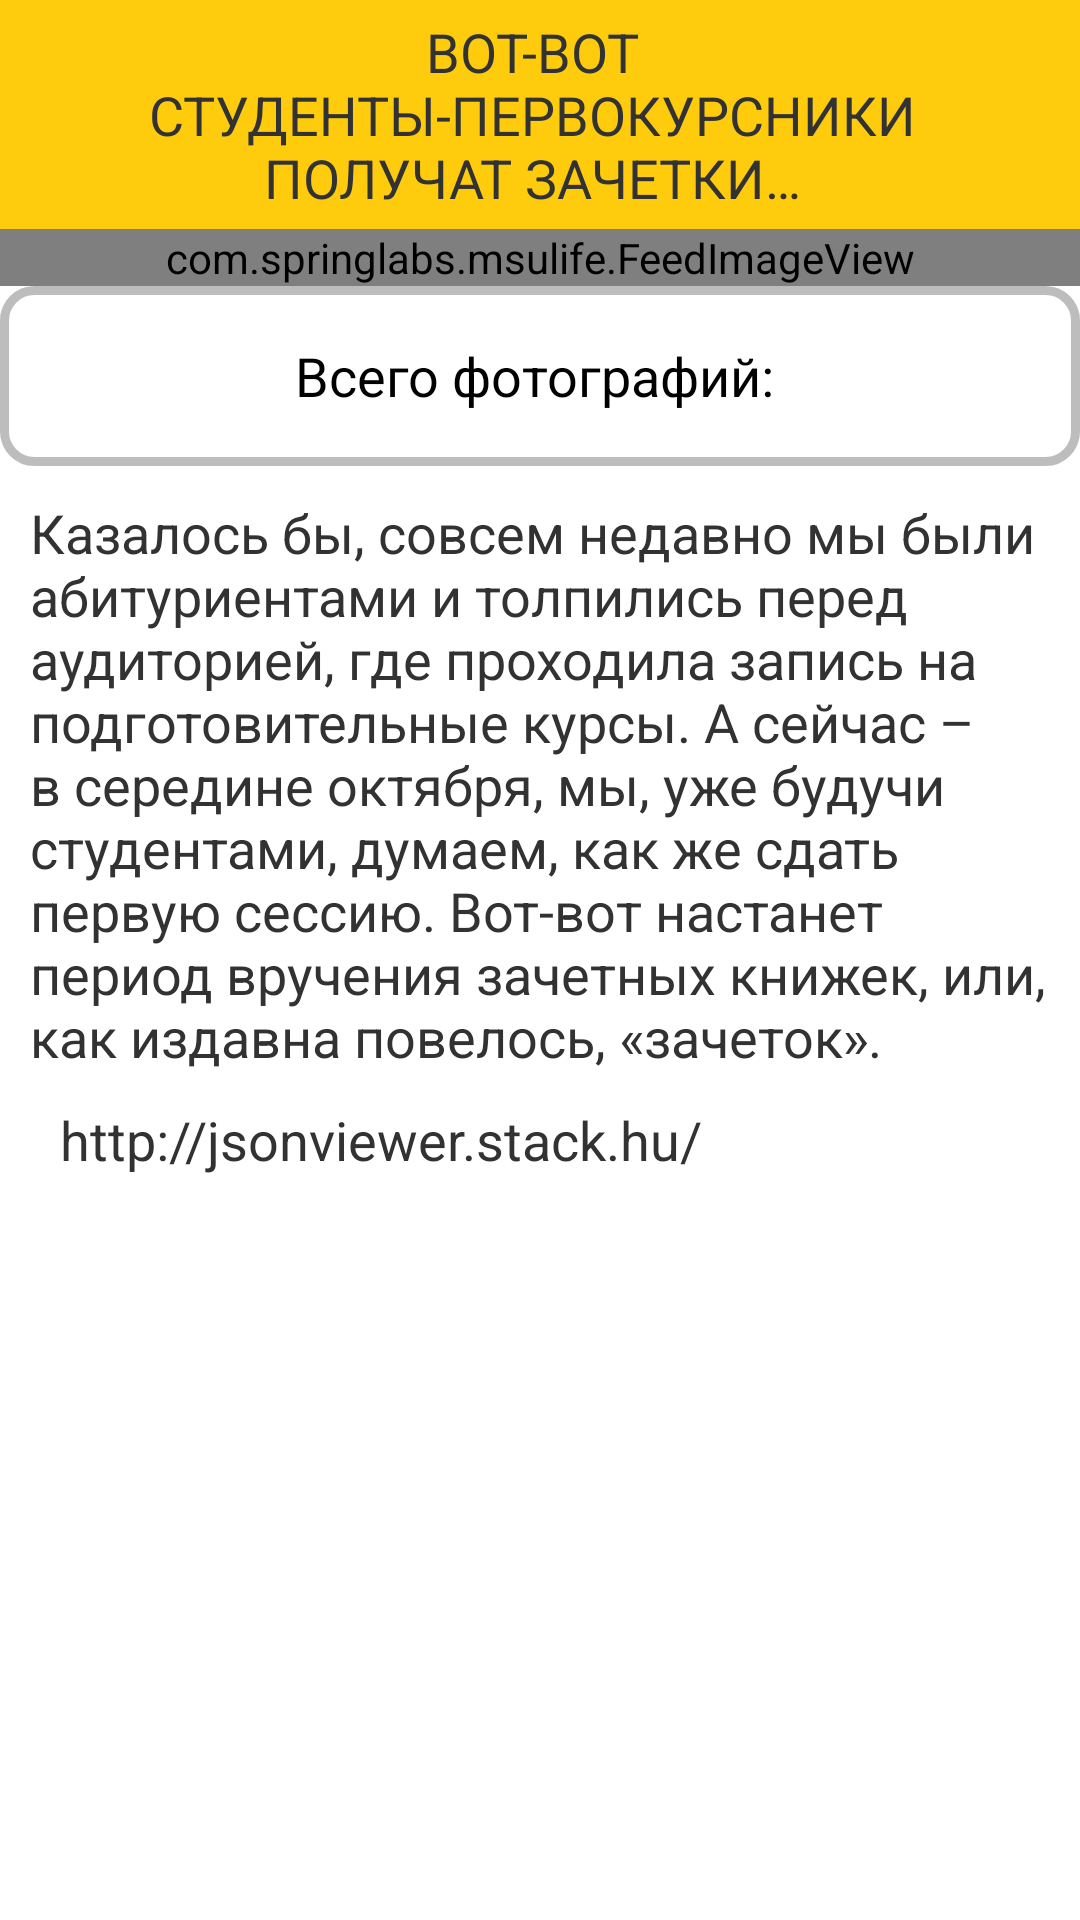

Write the Android layout XML for this screen, with the resource values it uses.
<!-- AndroidManifest.xml: application theme CustomActionBarTheme -->
<!-- res/layout/article_activity.xml -->
<?xml version="1.0" encoding="utf-8"?>
<LinearLayout xmlns:android="http://schemas.android.com/apk/res/android"
    android:orientation="vertical" android:layout_width="match_parent"
    android:layout_height="match_parent"
    android:weightSum="1">
    <LinearLayout
        android:layout_width="fill_parent"
        android:layout_height="wrap_content"
        android:orientation="vertical"
        android:color="@color/header"
        android:paddingLeft="@dimen/feed_item_profile_info_padd"
        android:paddingRight="@dimen/feed_item_padding_left_right"
        android:background="@color/header">

        <TextView
            android:id="@+id/tvTitle"
            android:layout_width="fill_parent"
            android:layout_height="wrap_content"
            android:textSize="@dimen/feed_item_header"
            android:paddingBottom="5dp"
            android:paddingLeft="@dimen/feed_item_status_pad_left_right"
            android:paddingRight="@dimen/feed_item_status_pad_left_right"
            android:paddingTop="5dp"
            android:text="ВОТ-ВОТ СТУДЕНТЫ-ПЕРВОКУРСНИКИ ПОЛУЧАТ ЗАЧЕТКИ…"
            android:textColor="@color/msu_head"
            android:gravity="center" />

    </LinearLayout>

    <ScrollView
        android:layout_width="match_parent"
        android:layout_height="match_parent"
        android:id="@+id/scrollView">

        <LinearLayout
            android:orientation="vertical"
            android:layout_width="fill_parent"
            android:layout_height="fill_parent">

            <com.springlabs.msulife.FeedImageView
                android:id="@+id/mainImg"
                android:layout_width="match_parent"
                android:layout_height="wrap_content"
                android:background="@color/white"
                android:scaleType="fitXY"
                android:visibility="visible"
                android:src="@drawable/placeholder"
                android:clickable="true" />

            <Button
                android:layout_width="match_parent"
                android:layout_height="wrap_content"
                android:background="@drawable/button_shape"
                android:text="Всего фотографий: "
                android:id="@+id/btnImg" />

            <TextView
                android:id="@+id/tvContent"
                android:layout_width="fill_parent"
                android:layout_height="wrap_content"
                android:text="Казалось бы, совсем недавно мы были абитуриентами и толпились перед аудиторией, где проходила запись на подготовительные курсы. А сейчас – в середине октября, мы, уже будучи студентами, думаем, как же сдать первую сессию. Вот-вот настанет период вручения зачетных книжек, или, как издавна повелось, «зачеток»."
                android:paddingLeft="10dp"
                android:paddingRight="5dp"
                android:paddingTop="10dp"
                android:textSize="18dp"
                android:textIsSelectable="false"
                android:paddingBottom="10dp"
                android:linksClickable="true" />

            <TextView
                android:id="@+id/tvVideo"
                android:layout_width="fill_parent"
                android:layout_height="wrap_content"
                android:linksClickable="true"
                android:textColorLink="@color/link"
                android:text="http://jsonviewer.stack.hu/"
                android:paddingLeft="20dp"
                android:textSize="18dp"
                android:paddingBottom="10dp" />

        </LinearLayout>
    </ScrollView>

</LinearLayout>
<!-- resources referenced by this layout -->
<resources>
  <color name="header">#FFCC0D</color>
  <color name="link">#0a80d1</color>
  <color name="white">#ffffff</color>
  <dimen name="feed_item_header">18dp</dimen>
  <dimen name="feed_item_padding_left_right">15dp</dimen>
  <dimen name="feed_item_profile_info_padd">10dp</dimen>
  <dimen name="feed_item_status_pad_left_right">15dp</dimen>
  <!-- drawable button_shape (drawable) -->
  <?xml version="1.0" encoding="utf-8"?>
  <shape xmlns:android="http://schemas.android.com/apk/res/android" android:shape="rectangle" >
      <corners
          android:radius="10dp"
          />
      <solid
          android:color="#FFFFFF"
          />
      <size
          android:width="270dp"
          android:height="60dp"
          />
      <stroke
          android:width="3dp"
          android:color="#BDBDBD"
          />
  </shape>
  <!-- drawable placeholder: png bitmap (drawable-xxhdpi, 9150 bytes) -->
  <style name="CustomActionBarTheme" parent="@android:style/Theme.Holo.Light.DarkActionBar">
          <item name="android:popupBackground">@style/MyPopupMenu</item>
          <item name="android:actionBarStyle">@style/MyActionBar</item>
      </style>
  <style name="MyPopupMenu" parent="android:Widget.Holo.Light.ListPopupWindow">
          <item name="android:popupBackground">@color/msu_head</item>
      </style>
  <style name="MyActionBar" parent="@android:style/Widget.Holo.Light.ActionBar.Solid.Inverse">
          <item name="android:background">@color/msu_head</item>
      </style>
</resources>
